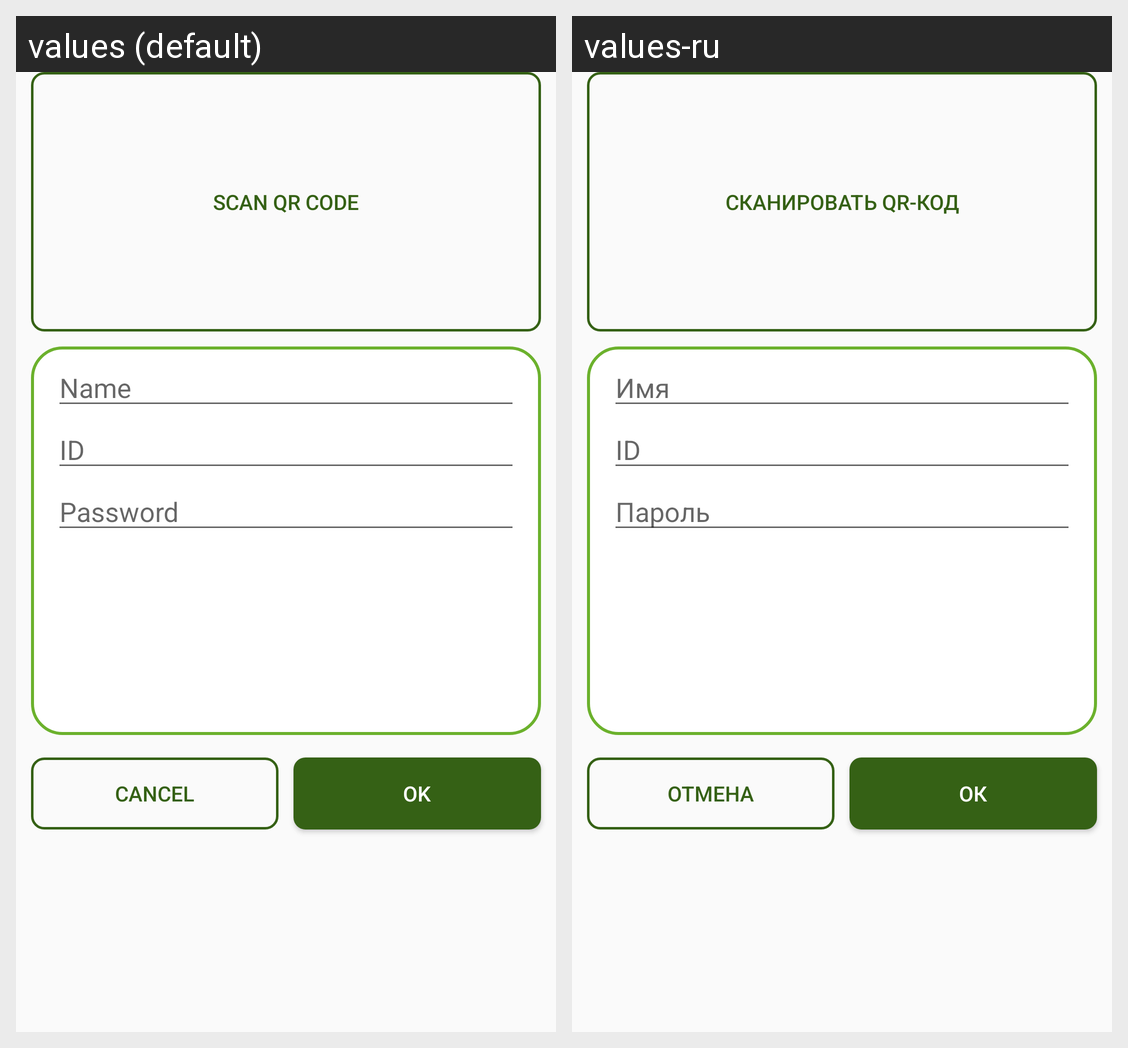

The same Android screen rendered under two of its app's locales, left to right. List the strings drawn on it with the default value and each locale's translation.
Android screen res/layout/fragment_add.xml rendered under 2 locales, left to right: values (default), values-ru. Device: Nexus 5 (rendered at 1080×1920; each locale shown at half size, 540×960, under a caption strip naming it); theme AppTheme.
Strings drawn on this screen, with the default value and each locale's value (text and hints the layout hard-codes, and strings that could not be matched under every locale, appear in the picture but are not listed):

scan_qr_code_but
  values: Scan QR code
  values-ru: Сканировать QR-код

name_field_hint
  values: Name
  values-ru: Имя

id_field_hint
  values: ID
  values-ru: ID

password_field_hint
  values: Password
  values-ru: Пароль

cancel_text
  values: Cancel
  values-ru: Отмена

ok_text
  values: Ok
  values-ru: Ок
